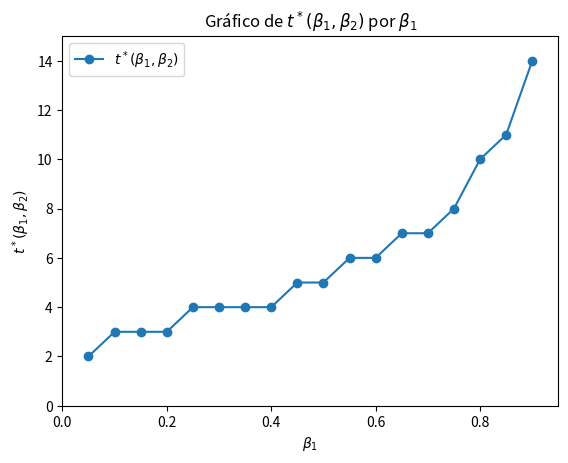

Reproduce this figure in Python.
# -*- coding: utf-8 -*-
"""
Exercício 1 item (f) da Lista 1 de Macroeconomia I (Parte 1) de 2022
[redacted]
"""

# Módulos a serem utilizados
import numpy as np  # Módulo para trabalhar com matrizes
import matplotlib.pyplot as plt  # Módulo para fazer gráficos

beta_2 = 0.95  # valor de beta_2 fixado

# Criando e preenchendo matriz com beta_1 e t*
tabela = np.zeros([18, 2])  # criando matriz de zeros 18 x 2 para preenchimento


# Loop para preenchimento de possíveis \beta_1 < \beta_2 e t* para c1_t - c2_t
# mudar de sinal (quando c2_t > 1, pois c2_t = 2 - c1_t, no equilíbrio)
for i in range(len(tabela)):
    tabela[i, 0] = beta_2 - (i + 1) * 0.05
    
    # Estabelecendo valores iniciais
    t = 0
    c2_t = -np.inf  # valor arbitrário apenas para ser TRUE ao entrar no loop
    
    while c2_t < 1:
        # Como c1_t + c2_t = 2, só precisamos verificar se c2_t > 1 ou c1_t < 1
        c2_t = 2 / (1 + ((1 - tabela[i, 0]) / (1 - beta_2)) * (tabela[i, 0] / beta_2)**t)
        t += 1
    tabela[i, 1] = t

print(tabela)


# Poderia ter usado linspace() do NumPy para preencher a 1ª coluna de uma vez
exemplo = np.zeros((18, 2))
exemplo[:, 0] = np.linspace(0.05, 0.90, 18)
exemplo


# Criação do gráfico
fig, ax = plt.subplots()  # Cria a base (em branco) do gráfico
ax.plot(tabela[:, 0], tabela[:, 1],  # Coluna 0 no eixo x e coluna 1 no y
        '-o',  # Formato da linha e ponto do gráfico
        label='$t^*(\\beta_1, \\beta_2)$')  # Descrição da legenda
ax.legend()  # Faz aparecer a legenda
ax.set_ylim([0, 15])  # tamanho mínimo e máximo vertical
ax.set_xlim([0.00, 0.95])  # tamanho mínimo e máximo horizontal
ax.set_xlabel('$\\beta_1$')  # Descrição do eixo x
ax.set_ylabel('$t^*(\\beta_1, \\beta_2)$')  # Descrição do eixo y
ax.set_title('Gráfico de $t^*(\\beta_1, \\beta_2)$ por $\\beta_1$')  # Título
plt.show()  # Plot do gráfico com os comandos dados
